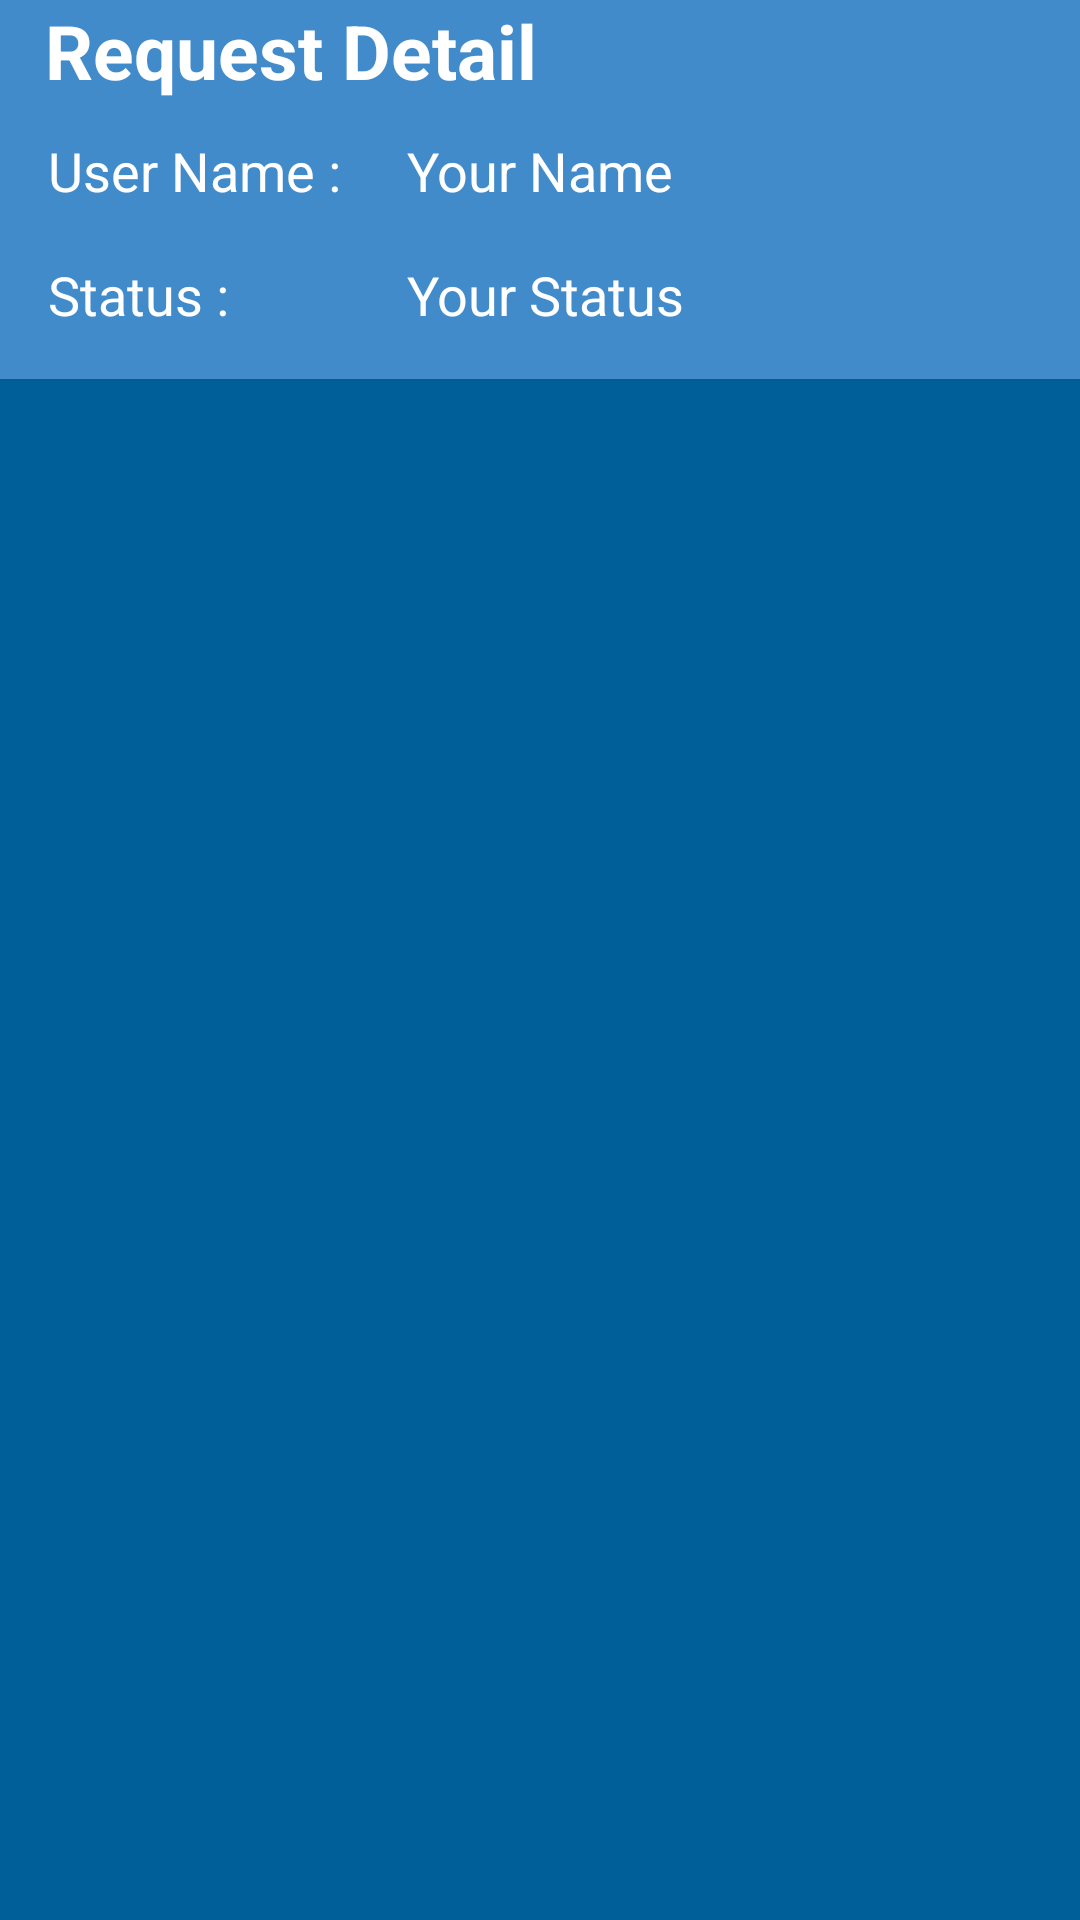

Layout XML and referenced resources for this Android screen:
<!-- AndroidManifest.xml: application theme AppTheme -->
<!-- res/layout/activity_request_detail_list.xml -->
<?xml version="1.0" encoding="utf-8"?>
<RelativeLayout xmlns:android="http://schemas.android.com/apk/res/android"
    android:layout_width="match_parent"
    android:layout_height="match_parent">


    <TextView
        android:id="@+id/lblTitle"
        android:layout_width="wrap_content"
        android:layout_height="wrap_content"
        android:text="Request Detail"
        android:textSize="25dp"

        android:layout_marginLeft="15dp"
        android:textStyle="bold"
        android:textAppearance="?android:attr/textAppearanceMedium" />

    <TableLayout
        android:layout_width="400dp"
        android:layout_height="wrap_content"
        android:stretchColumns="1"

        android:layout_below="@+id/lblTitle"
        android:id="@+id/tableLayout">
    <TableRow
        android:layout_width="wrap_content"
        android:id="@+id/namerow"
        android:layout_height="match_parent">
    <TextView
        android:id="@+id/lblname"
        android:layout_width="wrap_content"
        android:layout_height="wrap_content"
        android:padding="6dp"
        android:layout_marginTop="5dp"
        android:layout_marginLeft="10dp"
        android:layout_below="@+id/lblTitle"
        android:text="User Name :"
        android:textAppearance="?android:attr/textAppearanceMedium" />

        <TextView
            android:id="@+id/txtname"
            android:layout_width="wrap_content"
            android:layout_height="wrap_content"
            android:padding="6dp"
            android:layout_marginTop="5dp"
            android:layout_marginLeft="10dp"
            android:layout_below="@+id/lblTitle"
            android:text="Your Name"
            android:textAppearance="?android:attr/textAppearanceMedium" />


    </TableRow>
        <TableRow
            android:layout_width="wrap_content"
            android:id="@+id/statusrow"
            android:layout_height="match_parent">
            <TextView
                android:id="@+id/lblstatus"
                android:layout_width="wrap_content"
                android:layout_height="wrap_content"
                android:padding="6dp"
                android:layout_marginTop="5dp"
                android:layout_marginLeft="10dp"
                android:layout_below="@+id/lblTitle"
                android:text="Status :"
                android:textAppearance="?android:attr/textAppearanceMedium" />

            <TextView
                android:id="@+id/txtstatus"
                android:layout_width="wrap_content"
                android:layout_height="wrap_content"
                android:padding="6dp"
                android:layout_marginTop="5dp"
                android:layout_marginLeft="10dp"
                android:layout_below="@+id/lblTitle"
                android:text="Your Status"
                android:textAppearance="?android:attr/textAppearanceMedium" />


        </TableRow>
    </TableLayout>

    <ListView
        android:layout_width="wrap_content"
        android:layout_height="match_parent"
        android:background="@color/primary_darker"
        android:id="@+id/listView1"
        android:layout_marginTop="10dp"
        android:layout_below="@+id/tableLayout"
        />


</RelativeLayout>
<!-- resources referenced by this layout -->
<resources>
  <color name="primary_darker">#005e99</color>
  <style name="AppTheme" parent="Theme.AppCompat.Light.DarkActionBar">
          
          <item name="colorPrimary">@color/primary</item>
          <item name="colorPrimaryDark">@color/primary_dark</item>
          <item name="colorAccent">@color/accent</item>
  
          <item name="android:windowBackground">@color/primary</item>
  
          <item name="colorControlNormal">@color/white</item>
          <item name="android:itemBackground">@color/black</item>
          <item name="colorControlActivated">@color/white</item>
          <item name="colorControlHighlight">@color/white</item>
          <item name="android:textColorHint">@color/white</item>
          <item name="android:popupBackground">@color/primary</item>
          <item name="android:textColor">@color/white</item>
          <item name="colorButtonNormal">@color/primary_dark</item>
  
      </style>
  <color name="primary">#428bca</color>
  <color name="primary_dark">#005e99</color>
  <color name="accent">#e1253d</color>
  <color name="white">#FFFFFF</color>
  <color name="black">#000000</color>
</resources>
